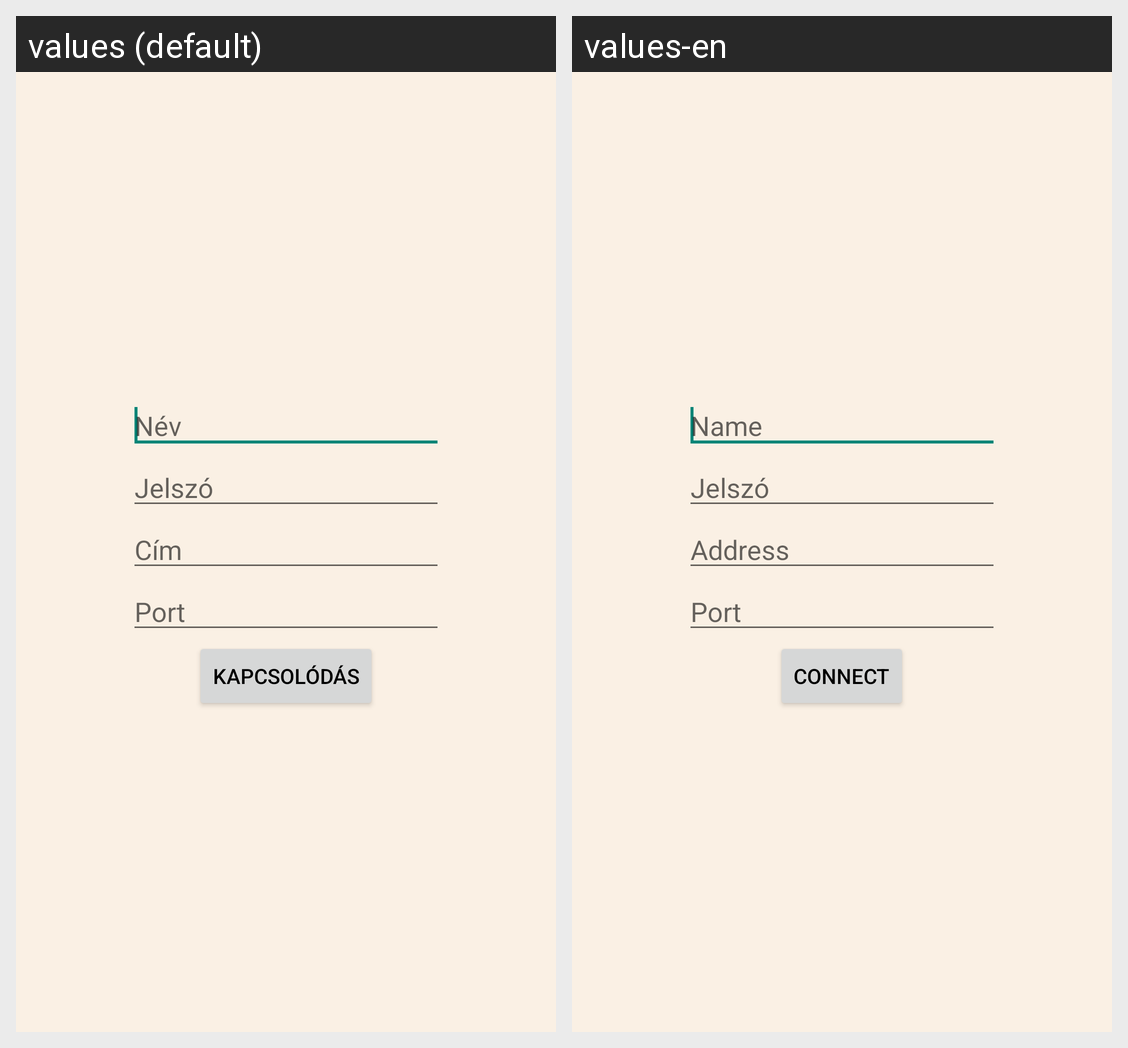

Locale-by-locale string values for the Android screen shown in this grid:
Android screen res/layout/activity_connect.xml rendered under 2 locales, left to right: values (default), values-en. Device: Nexus 5 (rendered at 1080×1920; each locale shown at half size, 540×960, under a caption strip naming it); theme AppTheme.
Strings drawn on this screen, with the default value and each locale's value (text and hints the layout hard-codes, and strings that could not be matched under every locale, appear in the picture but are not listed):

hintName
  values: Név
  values-en: Name

hintPassword
  values: Jelszó
  values-en: Jelszó  [not translated; the default value is used]

hintIP
  values: Cím
  values-en: Address

hintPort
  values: Port
  values-en: Port

btnConnect
  values: Kapcsolódás
  values-en: Connect
